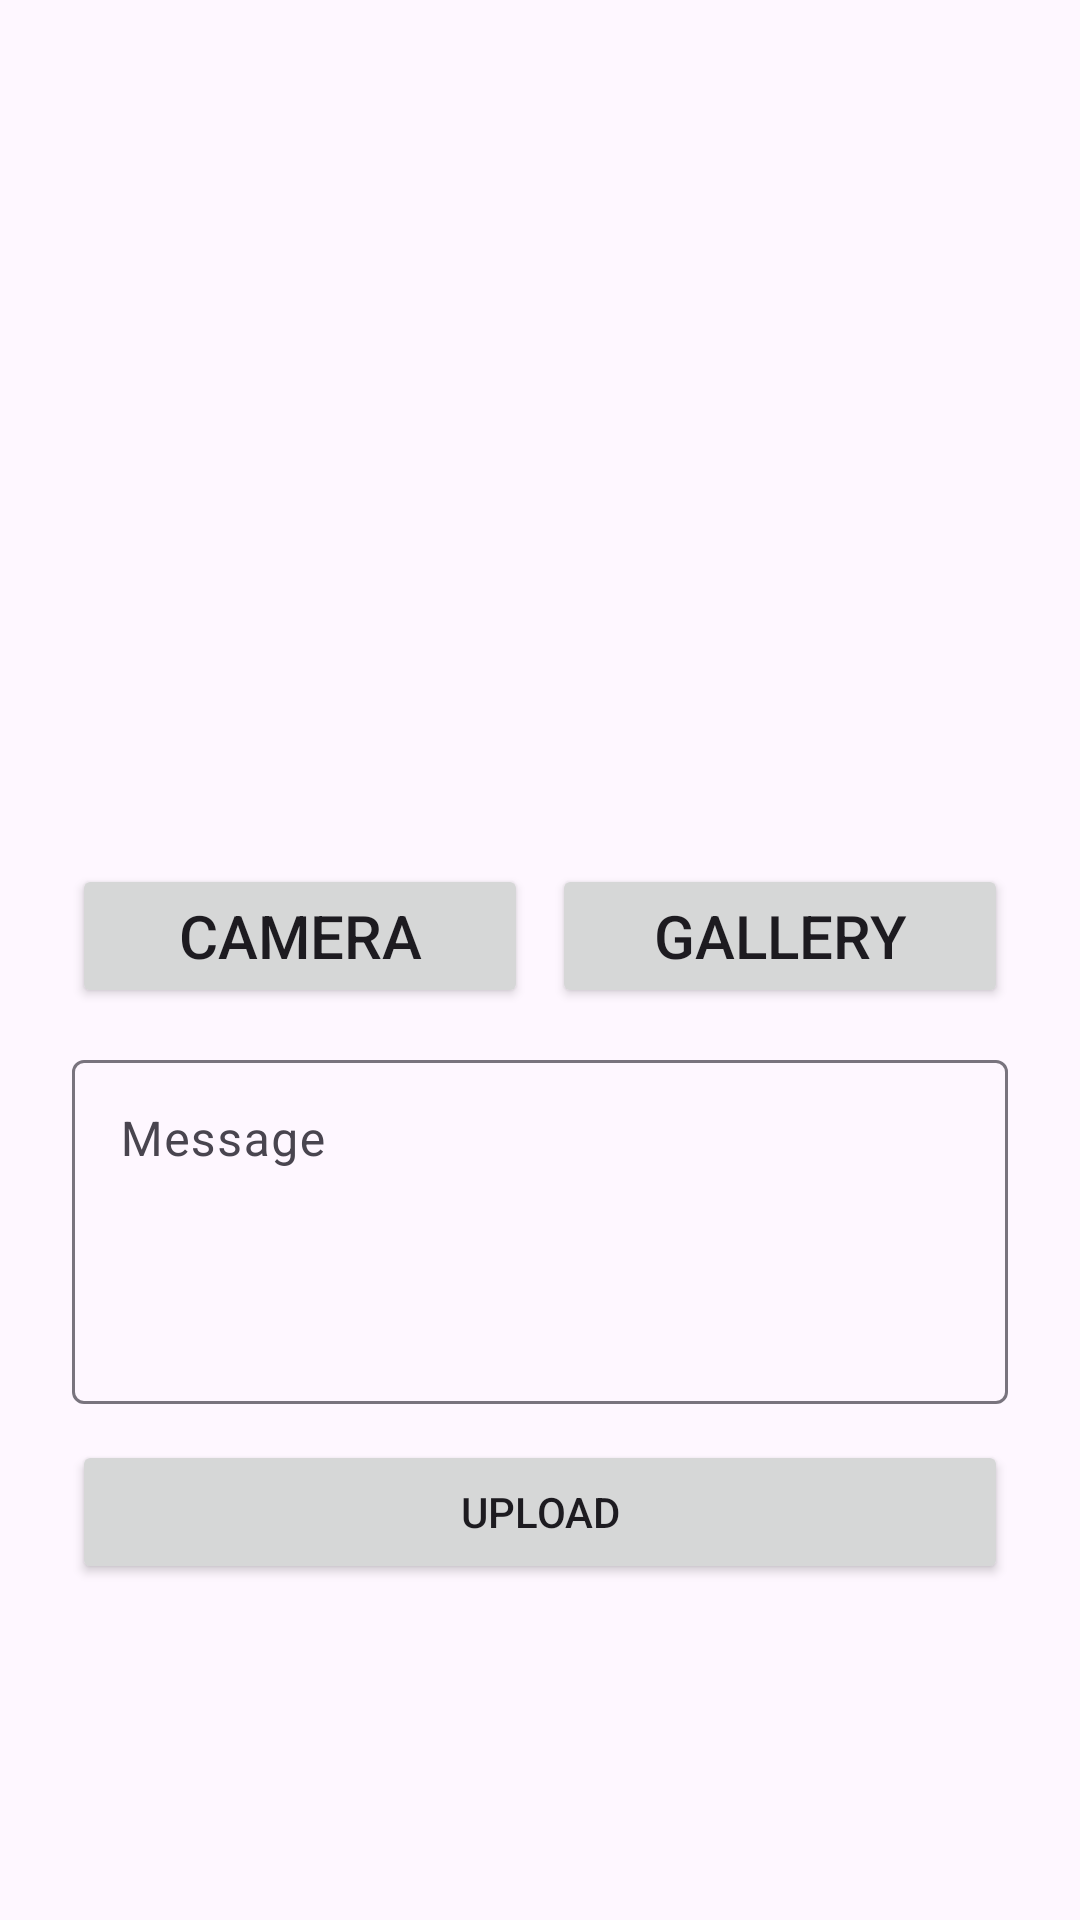

Write the Android layout XML for this screen, with the resource values it uses.
<!-- AndroidManifest.xml: application theme Base.Theme.StoryApp -->
<!-- res/layout/activity_upload_story.xml -->
<?xml version="1.0" encoding="utf-8"?>
<androidx.constraintlayout.widget.ConstraintLayout xmlns:android="http://schemas.android.com/apk/res/android"
    xmlns:app="http://schemas.android.com/apk/res-auto"
    xmlns:tools="http://schemas.android.com/tools"
    android:id="@+id/main"
    android:layout_width="match_parent"
    android:layout_height="match_parent"
    tools:context=".view.upload.UploadStoryActivity">

    <ProgressBar
        android:id="@+id/progressBar"
        style="?android:attr/progressBarStyle"
        android:layout_width="wrap_content"
        android:layout_height="wrap_content"
        android:visibility="gone"
        app:layout_constraintBottom_toBottomOf="parent"
        app:layout_constraintEnd_toEndOf="parent"
        app:layout_constraintStart_toStartOf="parent"
        app:layout_constraintTop_toTopOf="parent" />

    <ImageView
        android:id="@+id/iv_preview"
        android:layout_width="match_parent"
        android:layout_height="240dp"
        android:layout_marginTop="36dp"
        app:layout_constraintTop_toTopOf="parent"
        app:layout_constraintStart_toStartOf="parent"
        android:scaleType="centerCrop"
        android:src="@drawable/ic_place_holder" />

    <Button
        android:id="@+id/btn_camera"
        android:layout_width="0dp"
        android:layout_height="wrap_content"
        android:text="Camera"
        android:textSize="20sp"
        android:layout_marginStart="24sp"
        android:layout_marginEnd="4dp"
        android:layout_marginTop="12dp"
        app:layout_constraintStart_toStartOf="parent"
        app:layout_constraintEnd_toStartOf="@+id/btn_gallery"
        app:layout_constraintTop_toBottomOf="@id/iv_preview"
        app:layout_constraintHorizontal_chainStyle="spread" />

    <Button
        android:id="@+id/btn_gallery"
        android:layout_width="0dp"
        android:layout_height="wrap_content"
        android:text="Gallery"
        android:textSize="20sp"
        android:layout_marginStart="4dp"
        android:layout_marginEnd="24dp"
        app:layout_constraintTop_toTopOf="@id/btn_camera"
        app:layout_constraintStart_toEndOf="@id/btn_camera"
        app:layout_constraintEnd_toEndOf="parent" />

    <com.google.android.material.textfield.TextInputLayout
        android:id="@+id/messageBox"
        style="@style/ThemeOverlay.Material3.MaterialTimePicker.Display.TextInputEditText"
        android:layout_width="match_parent"
        android:layout_height="120dp"
        android:hint="Message"
        android:layout_marginTop="12dp"
        android:layout_marginHorizontal="24dp"
        app:layout_constraintTop_toBottomOf="@id/btn_camera">
        <com.google.android.material.textfield.TextInputEditText
            android:id="@+id/mb_description"
            android:layout_width="match_parent"
            android:layout_height="wrap_content"
            android:inputType="textMultiLine"
            android:lines="12"
            android:gravity="top"
            android:scrollbars="vertical"
            android:scrollbarStyle="insideInset"
            android:scrollHorizontally="false"/>
    </com.google.android.material.textfield.TextInputLayout>

    <Button
        android:id="@+id/btn_upload"
        android:layout_width="match_parent"
        android:layout_height="wrap_content"
        android:layout_marginTop="12dp"
        app:layout_constraintTop_toBottomOf="@id/messageBox"
        android:layout_marginHorizontal="24dp"
        android:text="Upload"
        app:layout_constraintStart_toStartOf="parent" />

</androidx.constraintlayout.widget.ConstraintLayout>
<!-- resources referenced by this layout -->
<resources>
  <style name="Base.Theme.StoryApp" parent="Theme.Material3.DayNight">
          
          
      </style>
</resources>
